Labelled photos from "kaifeng-chrysanthemum-visual-classification-model", an image-classification folder in Remiiil1a/kaifeng-chrysanthemum-visual-classification-model. The possible labels are: 01 huangse pingban, 02 baise guanban, 03 lvse jiban, 04 fense pingban, 05 hongse qiuxing, 06 fuse feiwu, 07 huangse guanban, 08 fense chiban, 09 huangse qiuxing, 10 hongse sheban.

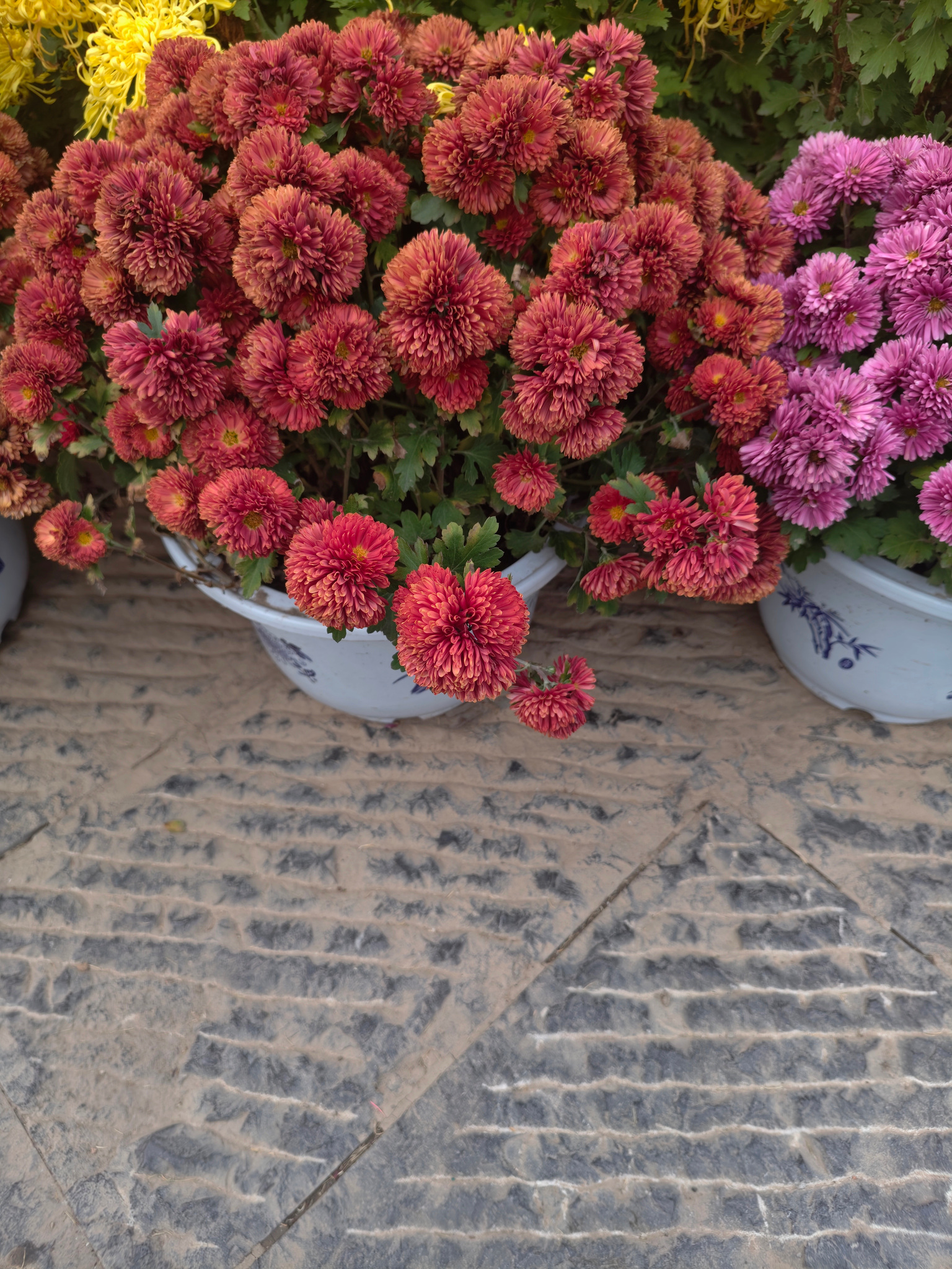
Label: 05 hongse qiuxing

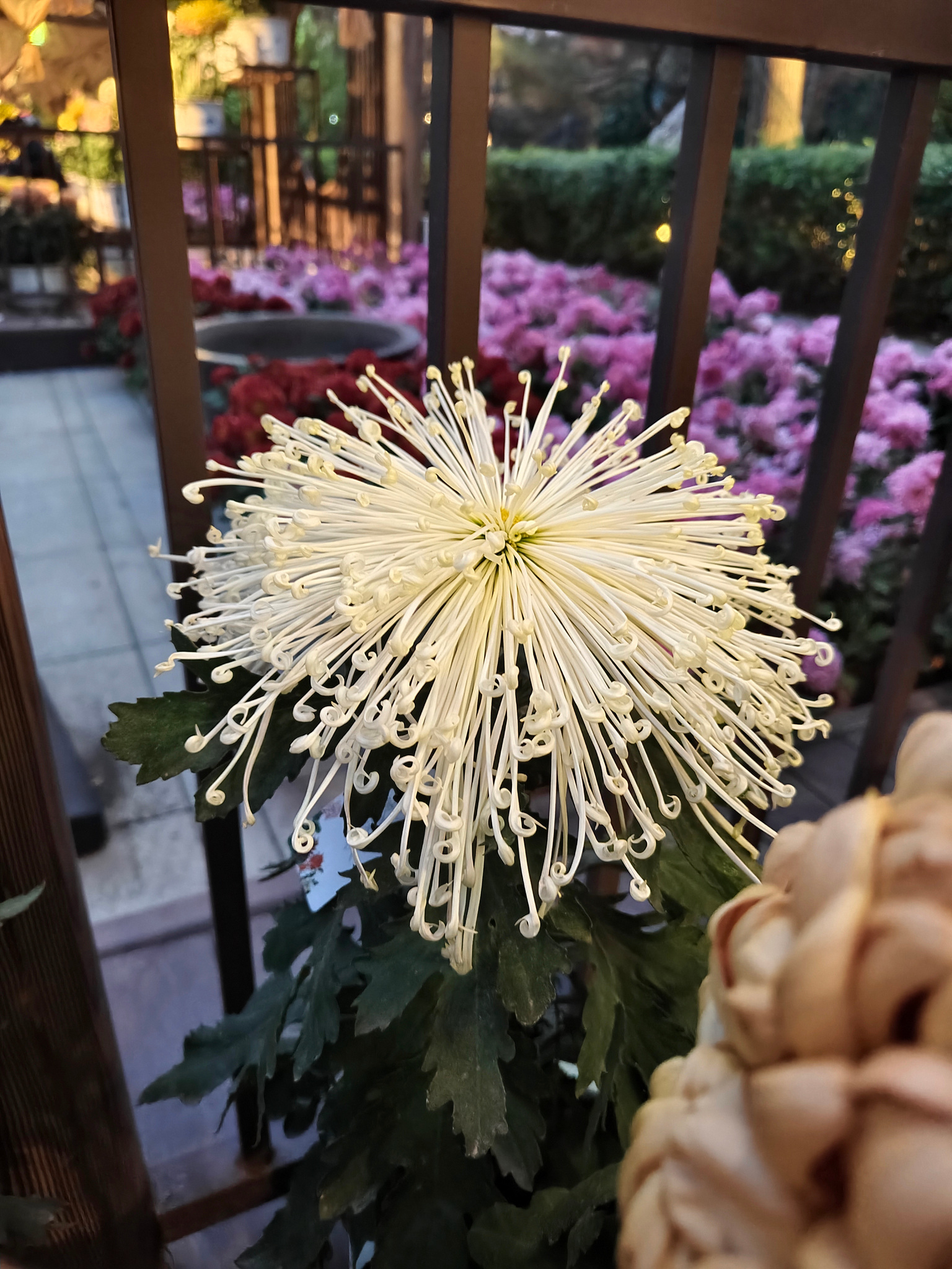
Label: 02 baise guanban

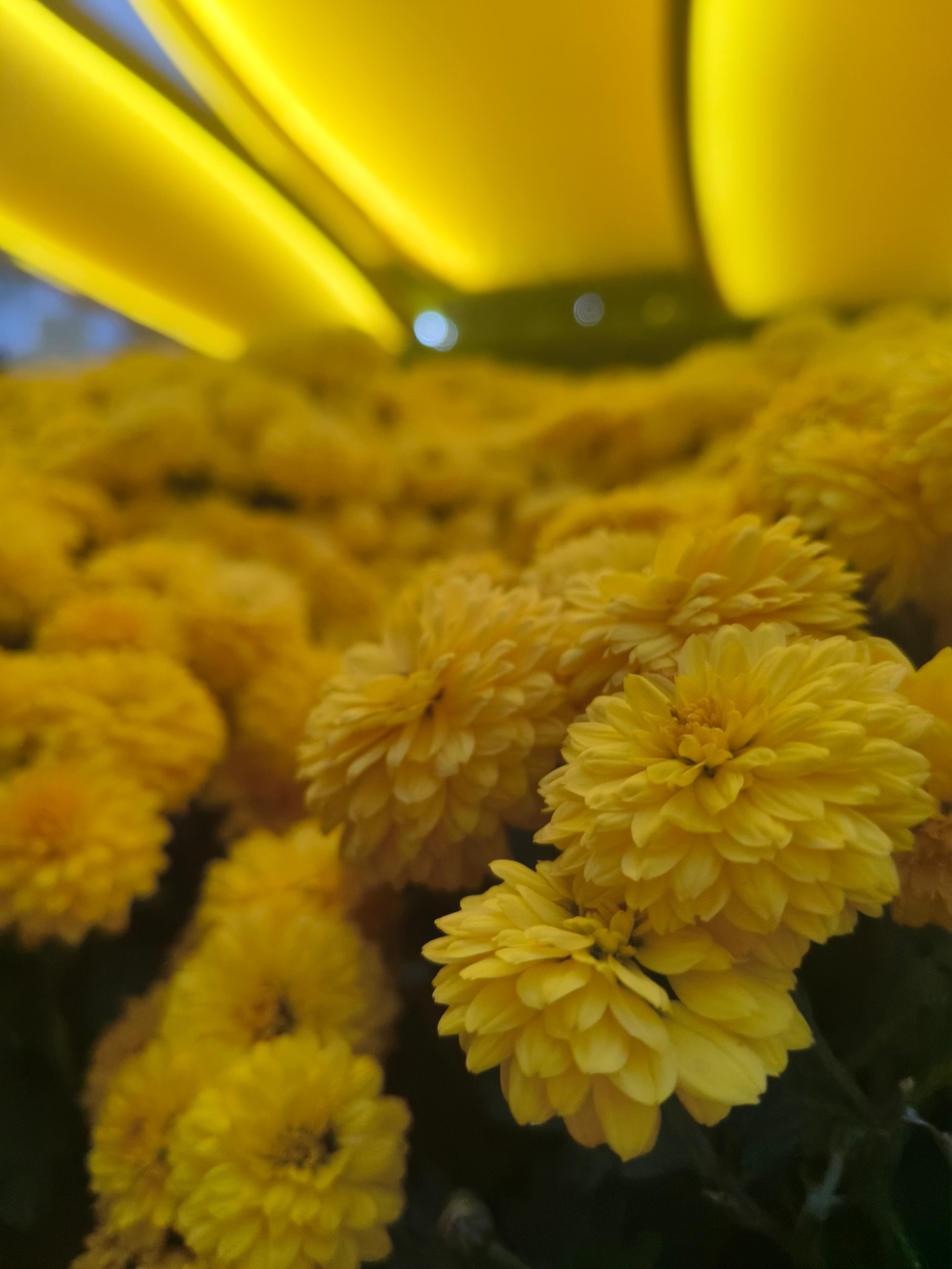
Label: 09 huangse qiuxing

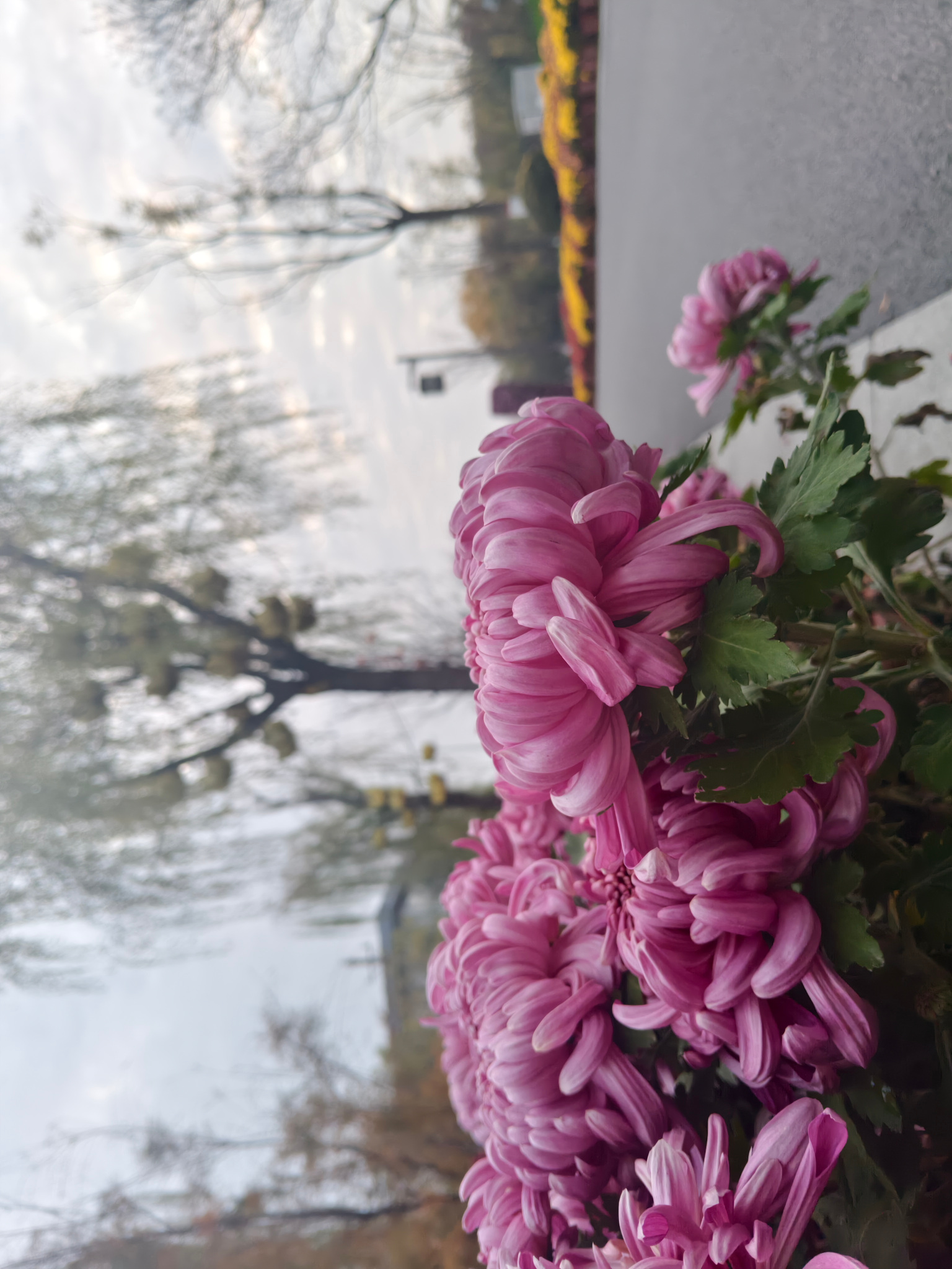
Label: 08 fense chiban

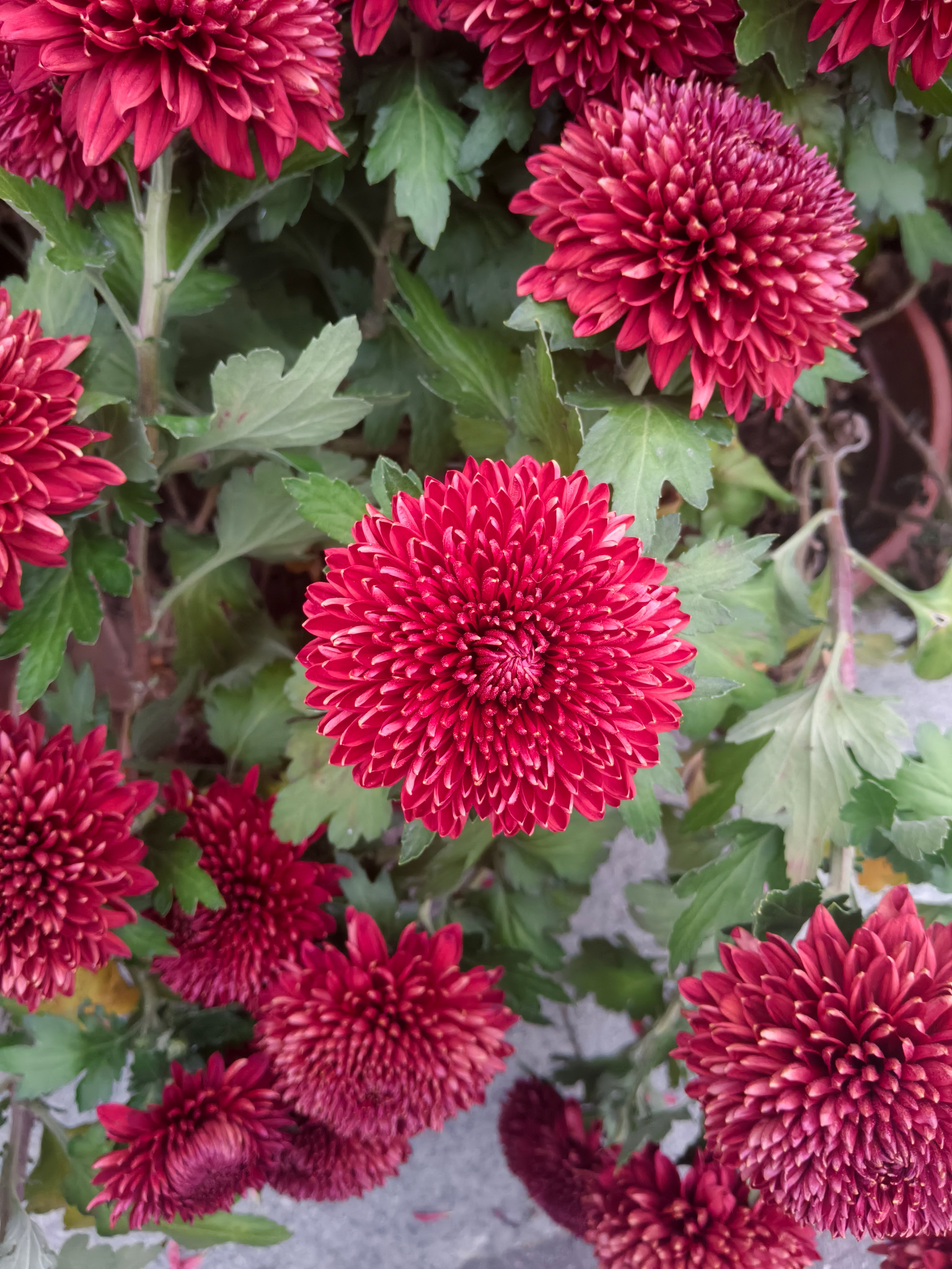
Label: 10 hongse sheban

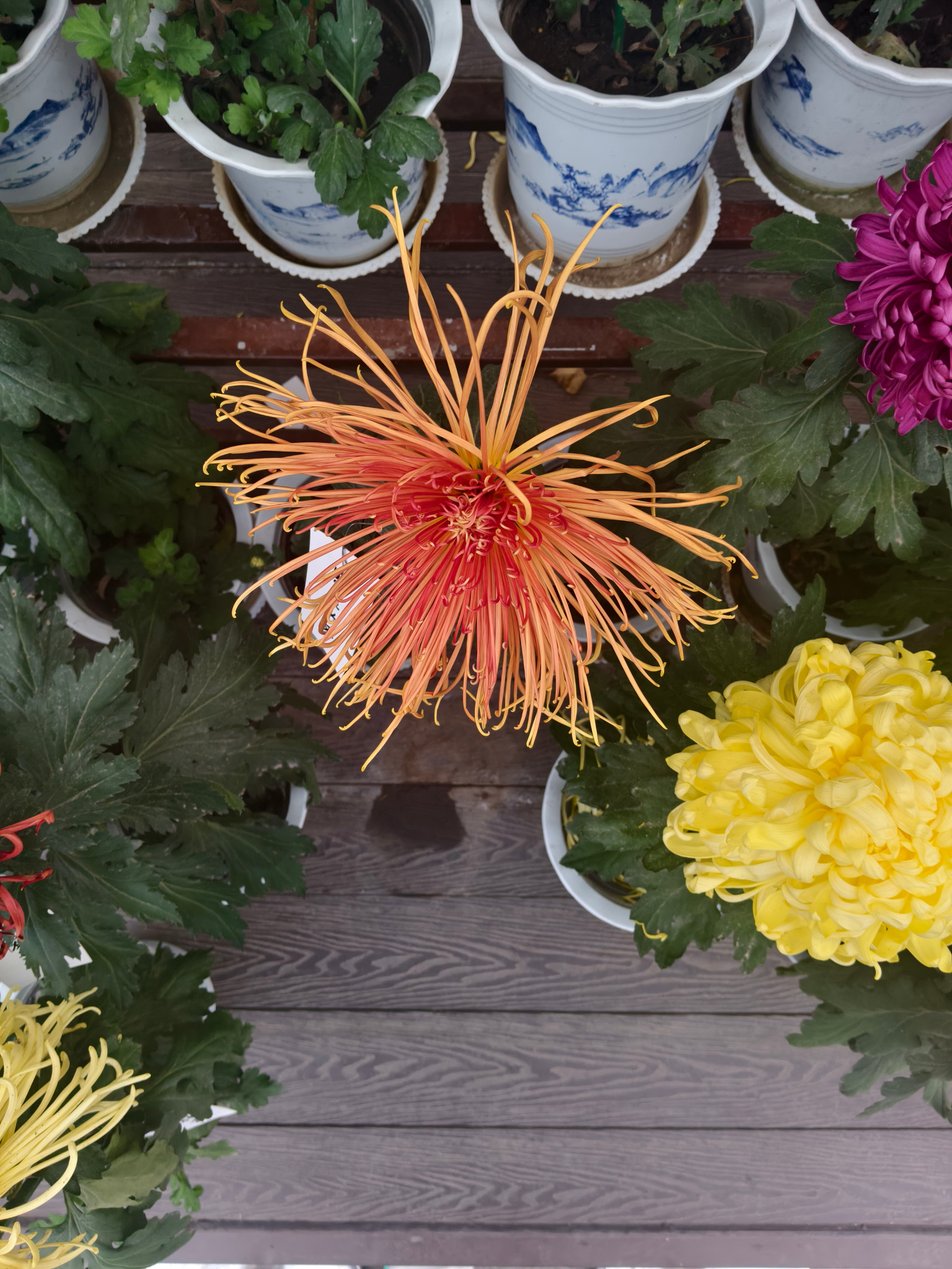
Label: 06 fuse feiwu
